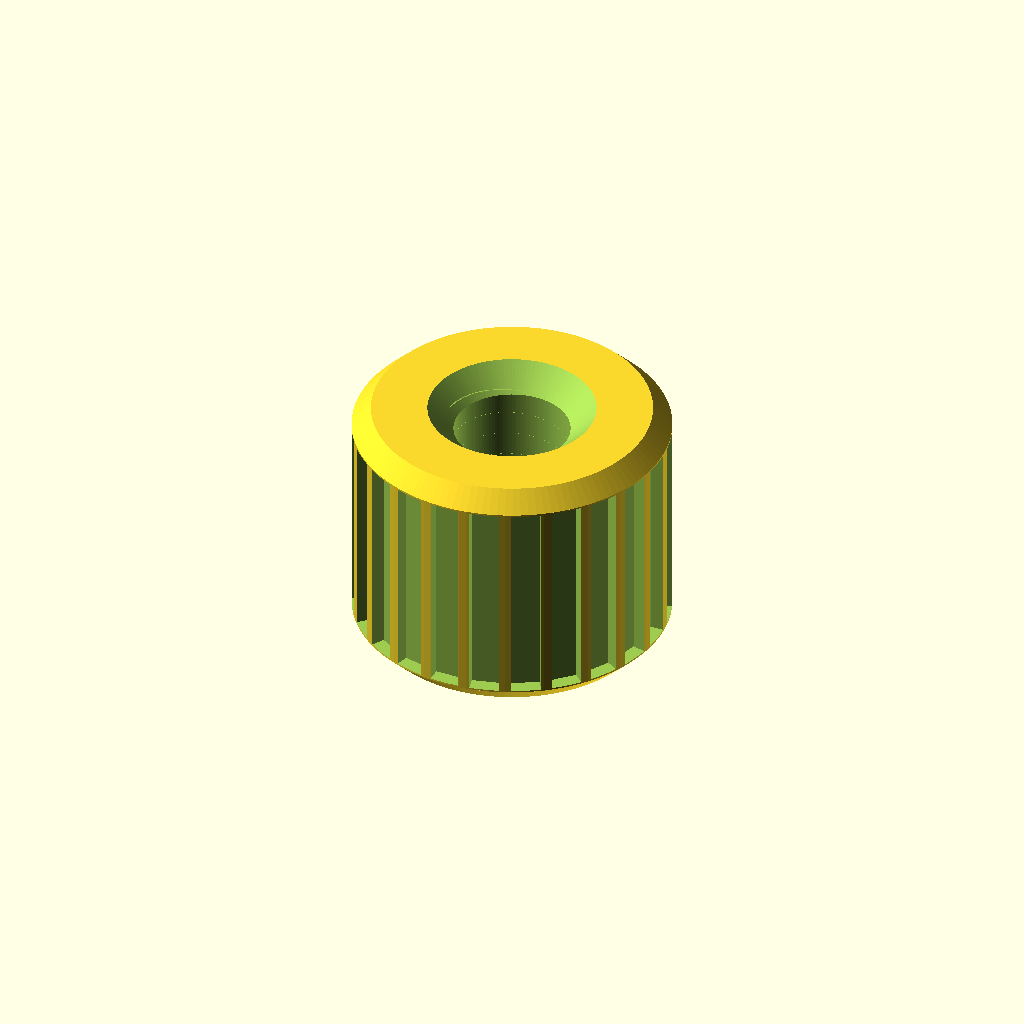
Cell 1 — every parameter at its default value.
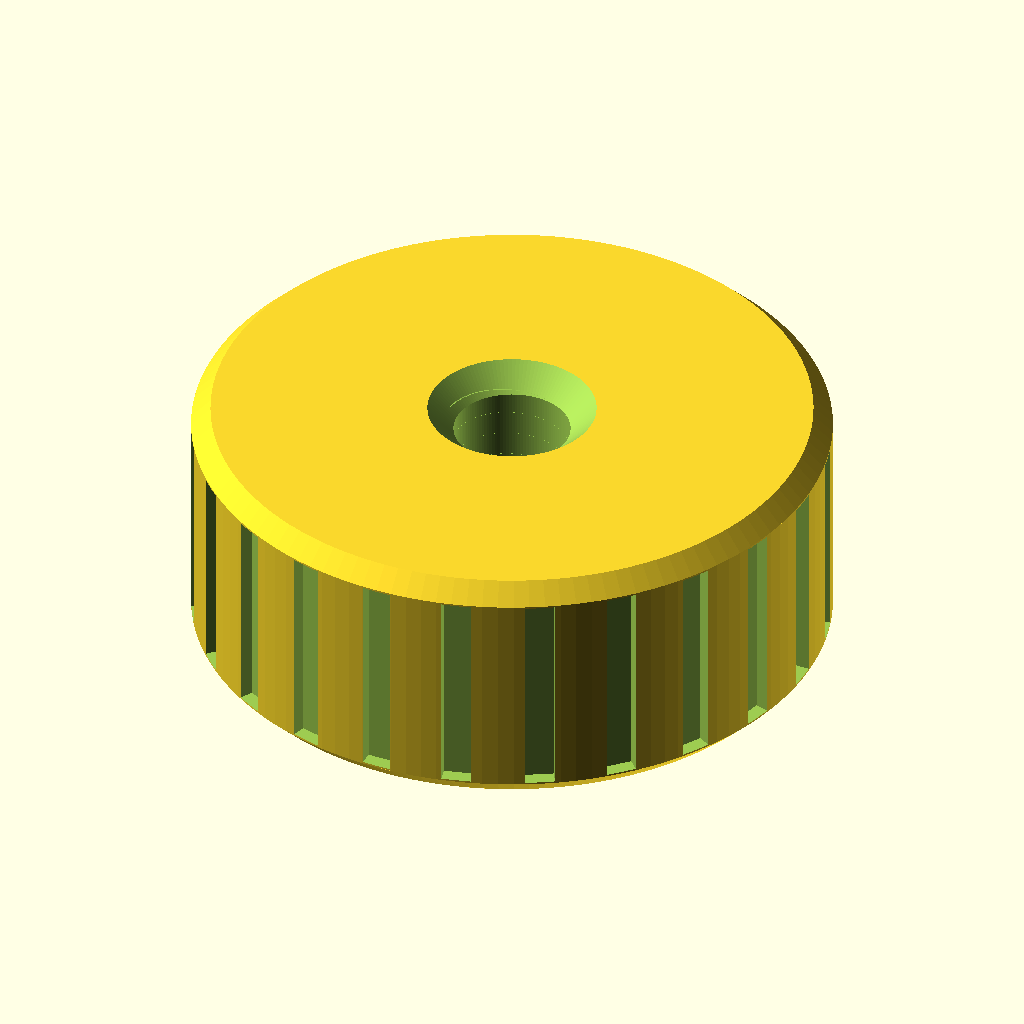
Cell 2 — od set to 11.6, the other parameters unchanged.
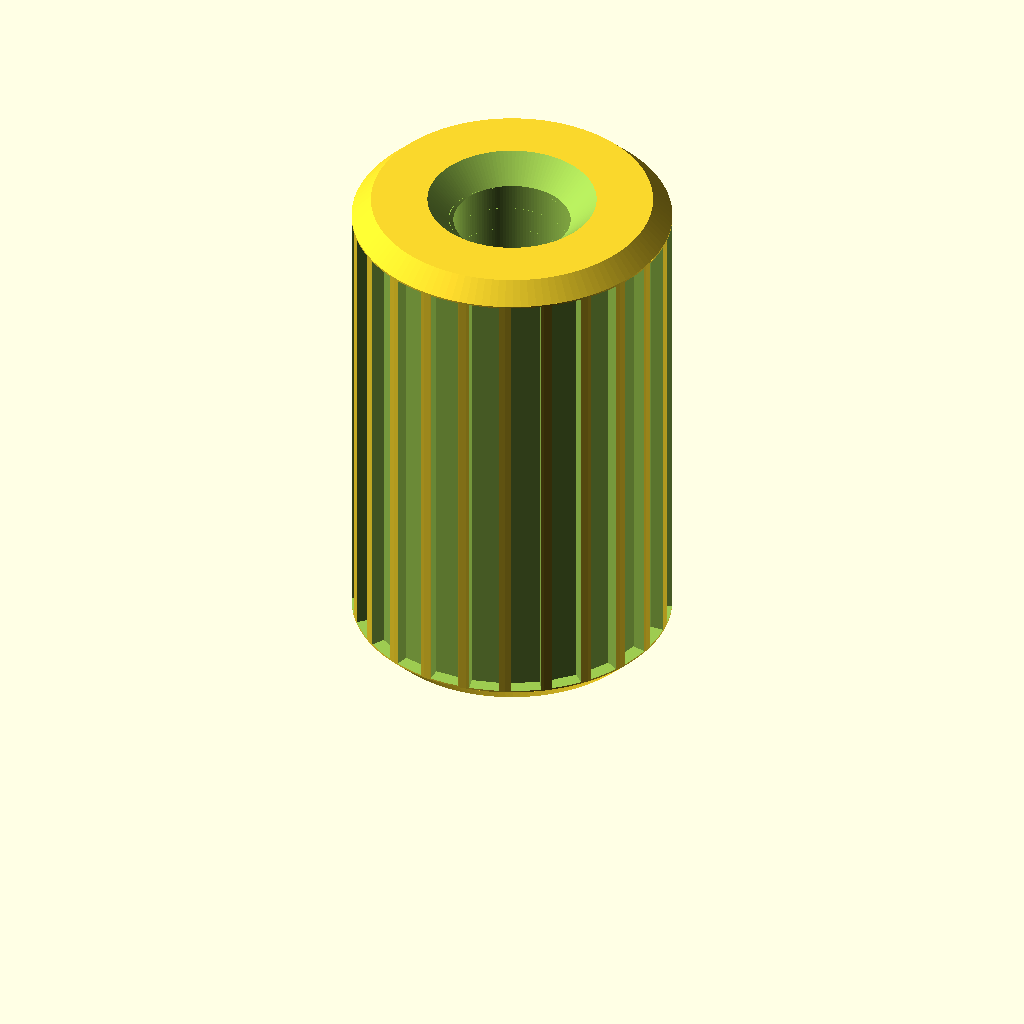
Cell 3: the same model with len = 9.2.
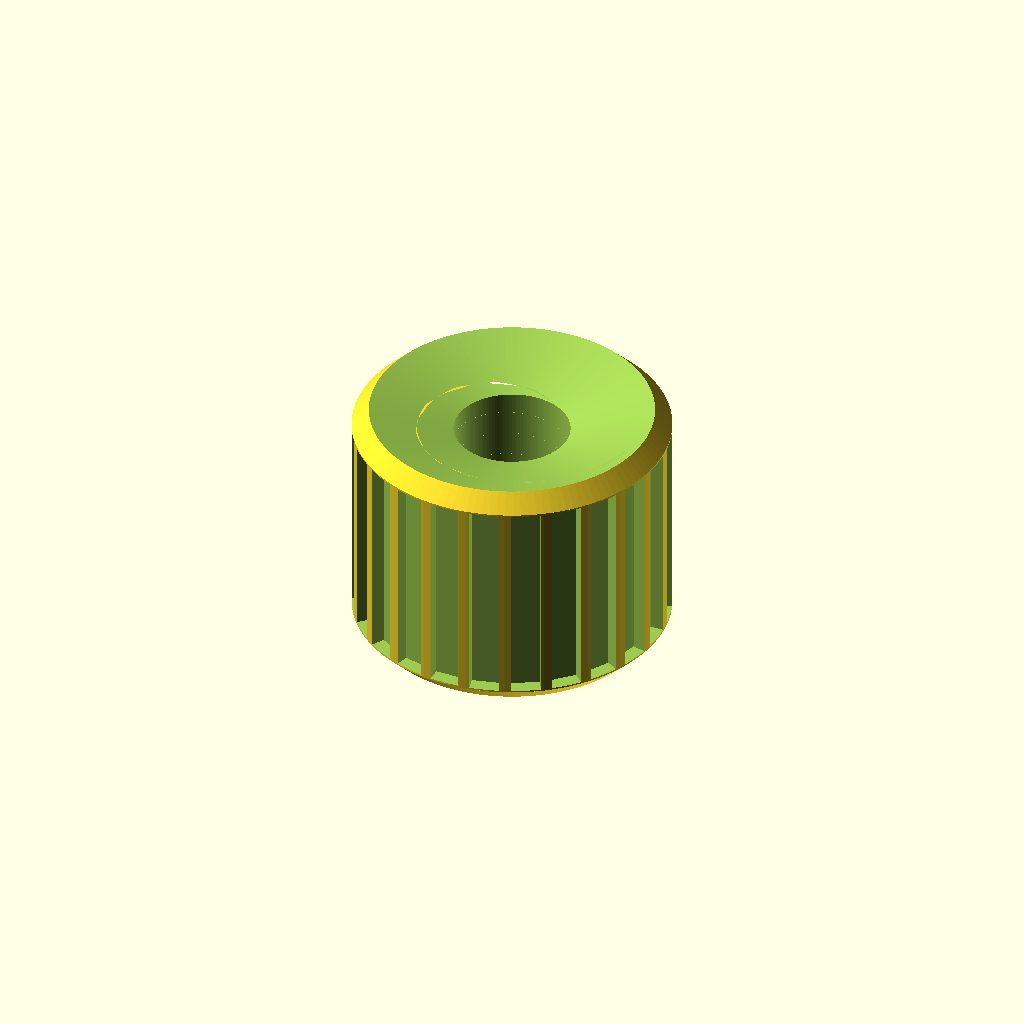
Cell 4 — thread_major_d set to 5, the other parameters unchanged.
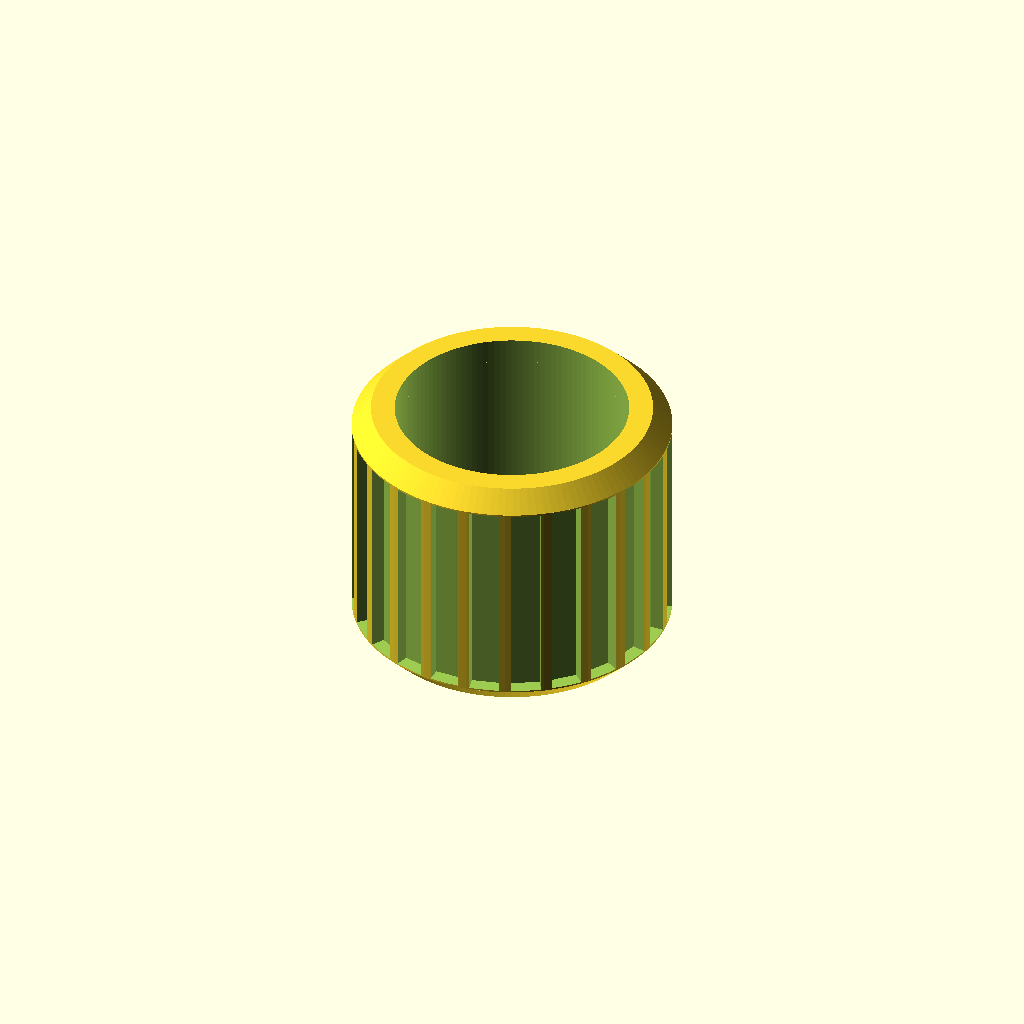
Cell 5: thread_minor_d = 4.24 (everything else at default).
All cells are drawn from one camera (rotation 55°, 0°, 25°, orthographic, colour scheme Cornfield), so only the parameter changes between them.
OpenSCAD source file additional_study/matched_effort/results/direct_vlm/scad/insert__F1BM2p5.scad:
$fn = 128;

// Threaded heat-set insert (parametric approximation)
// Target: 5.8mm OD, 4.6mm length, internal M2.5 thread, external knurl/barbs

od  = 5.8;
len = 4.6;

// M2.5x0.45 (typical coarse pitch)
pitch = 0.45;

// Internal thread geometry (approx ISO 60°)
// Major diameter for M2.5 is 2.5mm; minor ~2.05-2.15mm.
// Use a slightly generous minor to keep the model printable/robust.
thread_major_d = 2.50;
thread_minor_d = 2.12;

// External knurl/barb geometry (subtractive grooves)
knurl_count = 24;     // around circumference
knurl_depth = 0.25;   // radial depth into OD
knurl_w     = 0.55;   // tangential width of each groove

// End chamfers
ch = 0.35;

// Small overlap to ensure watertight booleans
eps = 0.02;

function clamp(x, a, b) = x < a ? a : (x > b ? b : x);

// 60° V-thread (internal) using linear_extrude twist of a triangular "cutter"
module internal_thread(d_major, d_minor, p, h) {
    // Thread depth (radial)
    depth = (d_major - d_minor) / 2;
    // Place the cutter near the major radius so it carves the flanks
    r_major = d_major / 2;

    // Triangular profile in XY, then helical via twist
    // The triangle points inward by 'depth' and spans ~p/2 tangentially.
    linear_extrude(height = h + 2*eps, twist = -360 * (h / p), slices = max(ceil(h*24), 80), convexity = 10)
        translate([r_major - eps, 0, 0])
            polygon(points=[
                [0, -p/4],
                [-depth, 0],
                [0,  p/4]
            ]);
}

// External knurl/barbs as repeated vertical grooves cut into the OD
module external_knurl_grooves(od, h, count, depth, w) {
    r = od/2;
    for (i = [0:count-1]) {
        rotate([0,0,i*360/count])
            translate([r - depth/2, 0, h/2])
                cube([depth + eps, w, h + 2*eps], center=true);
    }
}

module heat_set_insert() {
    // Keep chamfers within length
    ch_eff = clamp(ch, 0, len/2 - 0.01);

    difference() {
        // Outer body with chamfers (single connected solid)
        union() {
            // Main cylinder section
            translate([0,0,ch_eff])
                cylinder(d=od, h=len - 2*ch_eff);

            // Bottom chamfer
            cylinder(d1=od - 2*ch_eff, d2=od, h=ch_eff);

            // Top chamfer
            translate([0,0,len - ch_eff])
                cylinder(d1=od, d2=od - 2*ch_eff, h=ch_eff);
        }

        // External knurl/barb grooves (cut into outer surface)
        // Leave a small margin near chamfers
        knurl_h = max(0.01, len - 2*ch_eff - 0.10);
        translate([0,0,ch_eff + 0.05])
            external_knurl_grooves(od=od, h=knurl_h, count=knurl_count, depth=knurl_depth, w=knurl_w);

        // Core bore to minor diameter (through)
        translate([0,0,-eps])
            cylinder(d=thread_minor_d, h=len + 2*eps);

        // Helical internal thread cut (adds visible threading)
        translate([0,0,-eps])
            internal_thread(d_major=thread_major_d, d_minor=thread_minor_d, p=pitch, h=len + 2*eps);

        // Lead-in countersinks (both ends) for easier screw start
        cs_h = 0.45;
        translate([0,0,-eps])
            cylinder(d1=thread_major_d + 0.6, d2=thread_minor_d, h=cs_h + eps);
        translate([0,0,len - cs_h])
            cylinder(d1=thread_minor_d, d2=thread_major_d + 0.6, h=cs_h + eps);
    }
}

heat_set_insert();
Customizer parameters (derived from the source; name, type, default, range or options):
od: number, default 5.8
len: number, default 4.6
pitch: number, default 0.45
thread_major_d: number, default 2.5
thread_minor_d: number, default 2.12
knurl_count: number, default 24
knurl_depth: number, default 0.25
knurl_w: number, default 0.55
ch: number, default 0.35
eps: number, default 0.02
